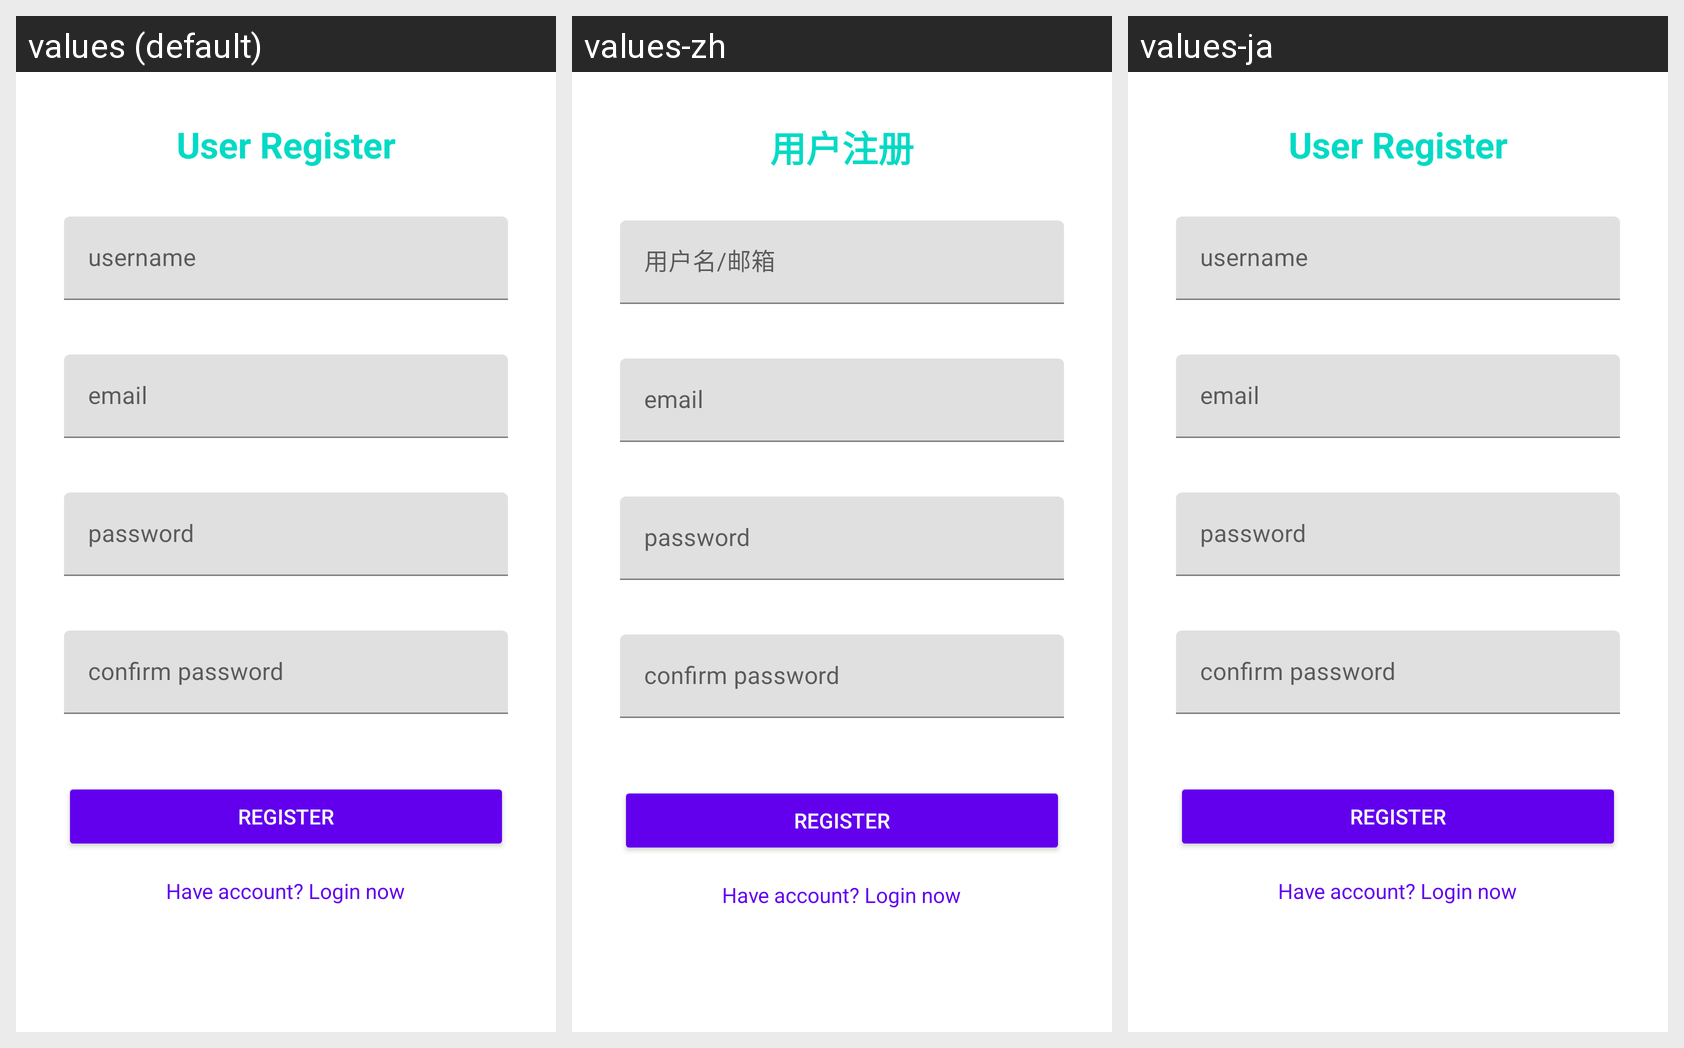

The same Android screen rendered under several of its app's locales, left to right. List the strings drawn on it with the default value and each locale's translation.
Android screen res/layout/activity_register.xml rendered under 3 locales, left to right: values (default), values-zh, values-ja. Device: Nexus 5 (rendered at 1080×1920; each locale shown at half size, 540×960, under a caption strip naming it); theme Theme.PA.
Strings drawn on this screen, with the default value and each locale's value (text and hints the layout hard-codes, and strings that could not be matched under every locale, appear in the picture but are not listed):

register_title
  values: User Register
  values-zh: 用户注册
  values-ja: User Register  [not translated; the default value is used]

username_hint
  values: username
  values-zh: 用户名/邮箱
  values-ja: username  [not translated; the default value is used]

email
  values: email
  values-zh: email  [not translated; the default value is used]
  values-ja: email  [not translated; the default value is used]

password
  values: password
  values-zh: password  [not translated; the default value is used]
  values-ja: password  [not translated; the default value is used]

confirm_password
  values: confirm password
  values-zh: confirm password  [not translated; the default value is used]
  values-ja: confirm password  [not translated; the default value is used]

register
  values: register
  values-zh: register  [not translated; the default value is used]
  values-ja: register  [not translated; the default value is used]

have_account_login_now
  values: Have account? Login now
  values-zh: Have account? Login now  [not translated; the default value is used]
  values-ja: Have account? Login now  [not translated; the default value is used]
